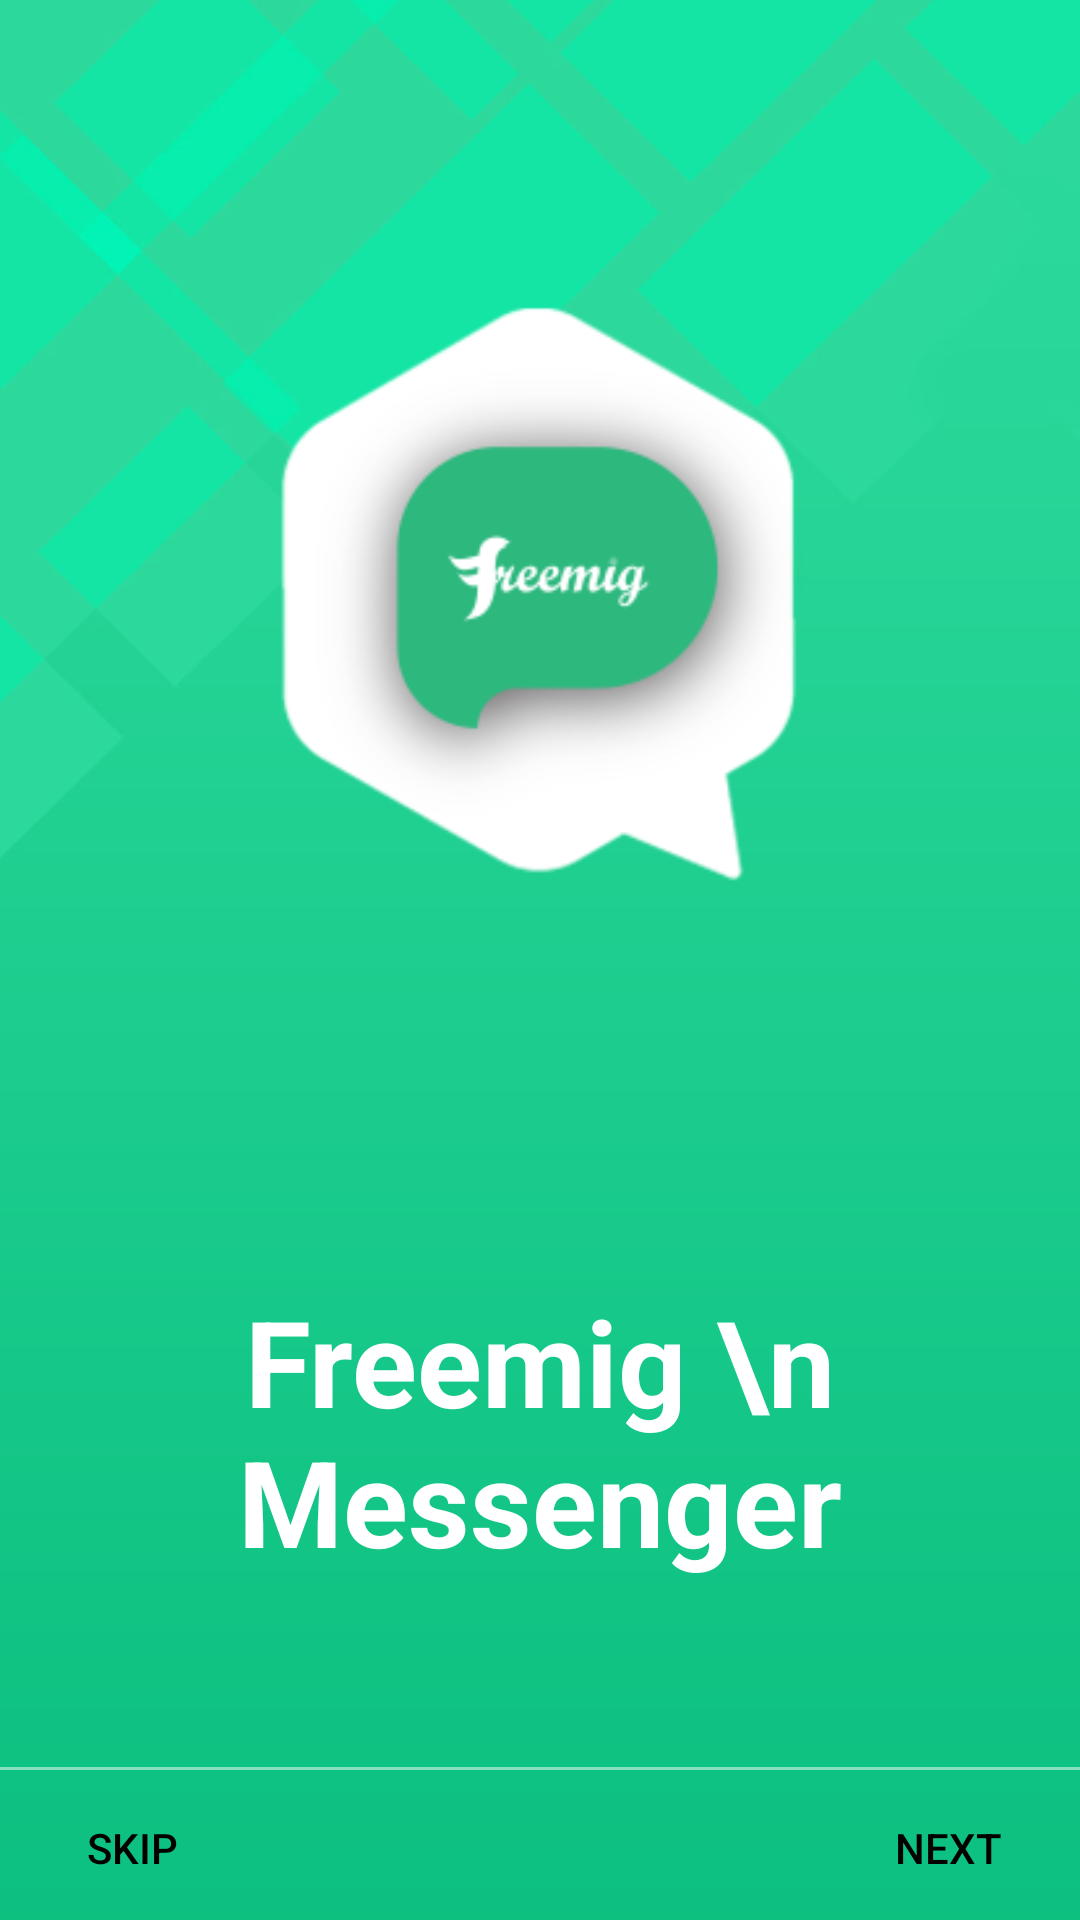

Reconstruct the res/layout file that produces this screen, plus the resources it refers to.
<!-- AndroidManifest.xml: application theme AppTheme -->
<!-- res/layout/activity_main2.xml -->
<?xml version="1.0" encoding="utf-8"?>
<RelativeLayout xmlns:android="http://schemas.android.com/apk/res/android"
    xmlns:app="http://schemas.android.com/apk/res-auto"
    xmlns:tools="http://schemas.android.com/tools"
    android:id="@+id/rv2"
    android:layout_width="match_parent"
    android:layout_height="match_parent"
    android:background="@drawable/main_splash">

    <ImageView
        android:id="@+id/logo"
        android:layout_width="200dp"
        android:layout_height="200dp"
        android:layout_alignParentTop="true"
        android:layout_centerHorizontal="true"
        android:layout_marginTop="95dp"
        app:srcCompat="@drawable/splash_logo" />

    <TextView
        android:id="@+id/splashFreemig"
        android:layout_width="wrap_content"
        android:layout_height="wrap_content"
        android:layout_marginTop="132dp"
        android:text="Freemig \n Messenger"
        android:layout_below="@+id/logo"
        android:textSize="40dp"
        android:gravity="center"
        android:textColor="#fff"
        android:textStyle="bold"
        android:layout_centerHorizontal="true" />
    <LinearLayout
        android:id="@+id/layoutDots"
        android:layout_width="match_parent"
        android:layout_height="@dimen/dots_height"
        android:layout_alignParentBottom="true"
        android:layout_marginBottom="@dimen/dots_margin_bottom"
        android:gravity="center"
        android:orientation="horizontal"></LinearLayout>

    <View
        android:id="@+id/v"
        android:layout_width="match_parent"
        android:layout_height="1dp"
        android:alpha=".5"
        android:layout_above="@id/layoutDots"
        android:background="@android:color/white" />

    <Button
        android:id="@+id/btn_next"
        android:layout_width="wrap_content"
        android:layout_height="wrap_content"
        android:layout_alignParentBottom="true"
        android:layout_alignParentRight="true"
        android:background="@null"
        android:text="@string/next"
        android:textColor="#000" />

    <Button
        android:id="@+id/btn_skip"
        android:layout_width="wrap_content"
        android:layout_height="wrap_content"
        android:layout_alignParentBottom="true"
        android:layout_alignParentLeft="true"
        android:background="@null"
        android:text="@string/skip"
        android:textColor="#000" />
</RelativeLayout>
<!-- resources referenced by this layout -->
<resources>
  <dimen name="dots_height">30dp</dimen>
  <dimen name="dots_margin_bottom">20dp</dimen>
  <!-- drawable main_splash: jpg bitmap (drawable, 47148 bytes) -->
  <!-- drawable splash_logo: png bitmap (drawable, 17215 bytes) -->
  <string name="next">NEXT</string>
  <string name="skip">SKIP</string>
  <style name="AppTheme" parent="Theme.AppCompat.Light.DarkActionBar">
          
          <item name="colorPrimary">@color/colorPrimary</item>
          <item name="colorPrimaryDark">@color/colorPrimaryDark</item>
          <item name="colorAccent">@color/colorAccent</item>
      </style>
  <color name="colorPrimary">#3f51b5</color>
  <color name="colorPrimaryDark">#303F9F</color>
  <color name="colorAccent">#FF4081</color>
</resources>
